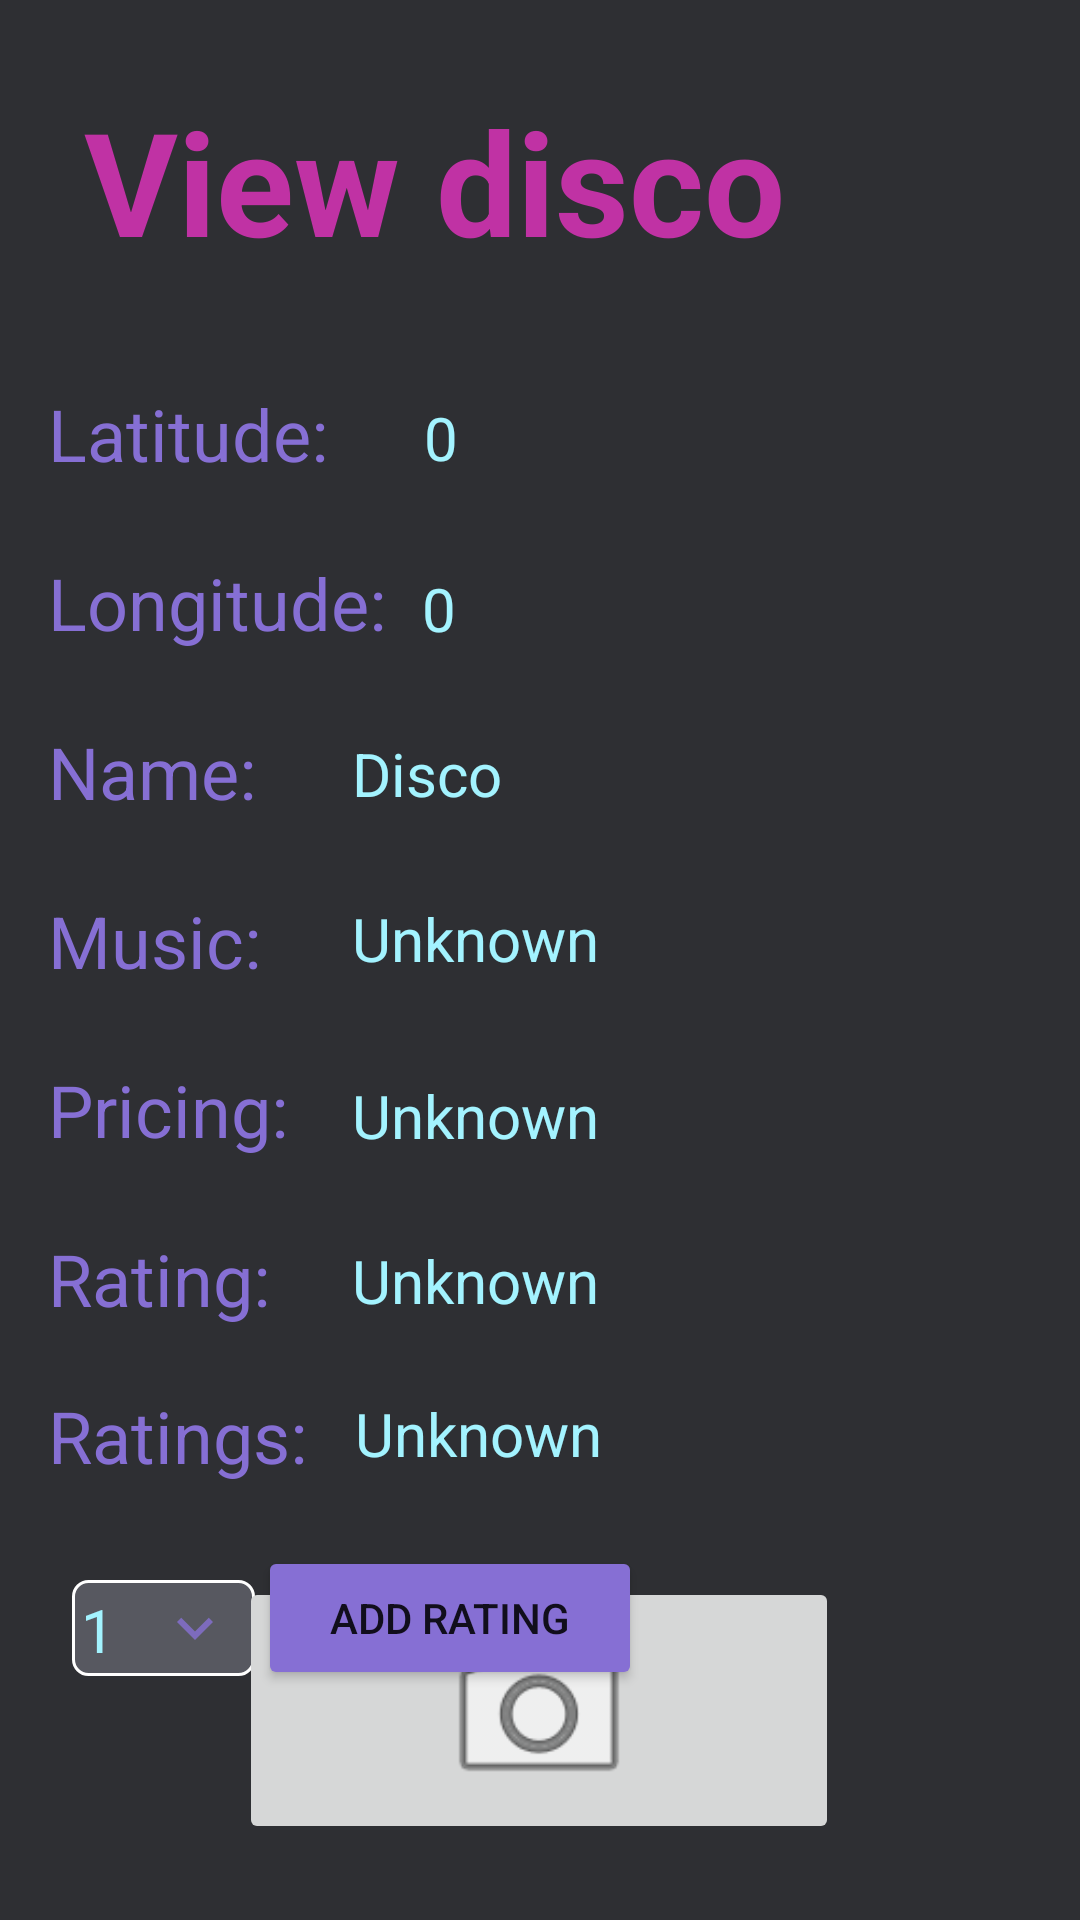

The Android layout XML behind this screen, and the referenced resources:
<!-- AndroidManifest.xml: application theme Theme.ShinyDisco -->
<!-- res/layout/fragment_view_disco.xml -->
<FrameLayout xmlns:android="http://schemas.android.com/apk/res/android"
    xmlns:app="http://schemas.android.com/apk/res-auto"
    xmlns:tools="http://schemas.android.com/tools"
    android:layout_width="match_parent"
    android:layout_height="match_parent"
    tools:context="ui.ViewDiscoScreen.ViewDiscoFragment">

    <androidx.constraintlayout.widget.ConstraintLayout
        android:layout_width="match_parent"
        android:layout_height="match_parent"
        android:background="@color/main_app_color"
        tools:context="ui.AddDiscoScreen.AddDiscoFragment">

        <TextView
            android:id="@+id/disco_ratings_count_textview"
            android:layout_width="wrap_content"
            android:layout_height="wrap_content"
            android:layout_marginStart="16dp"
            android:layout_marginLeft="16dp"
            android:layout_marginTop="20dp"
            android:text="@string/ratings_colon"
            android:textColor="@color/shiny_disco_purple"
            android:textSize="24sp"
            app:layout_constraintStart_toStartOf="parent"
            app:layout_constraintTop_toBottomOf="@+id/disco_rating_textview" />

        <TextView
            android:id="@+id/disco_ratings_count_value_textview"
            android:layout_width="wrap_content"
            android:layout_height="wrap_content"
            android:layout_marginStart="16dp"
            android:layout_marginLeft="16dp"
            android:layout_marginTop="24dp"
            android:text="@string/unknown"
            android:textColor="@color/shiny_disco_light_cyan"
            android:textSize="20sp"
            app:layout_constraintStart_toEndOf="@+id/disco_ratings_count_textview"
            app:layout_constraintTop_toBottomOf="@+id/disco_rating_value_textview" />

        <Spinner
            android:id="@+id/spinner_disco_add_rating"
            style="@style/SpinnerTheme"
            android:layout_width="61dp"
            android:layout_height="32dp"
            android:layout_marginStart="24dp"
            android:layout_marginLeft="24dp"
            android:layout_marginTop="32dp"
            android:dropDownWidth="wrap_content"
            android:entries="@array/rating"
            android:spinnerDropDownItemStyle="@style/Theme.ShinyDisco"
            android:spinnerMode="dialog"
            app:layout_constraintStart_toStartOf="parent"
            app:layout_constraintTop_toBottomOf="@+id/disco_ratings_count_textview" />

        <TextView
            android:id="@+id/disco_music_value_textview"
            android:layout_width="wrap_content"
            android:layout_height="wrap_content"
            android:layout_marginStart="32dp"
            android:layout_marginLeft="32dp"
            android:layout_marginTop="28dp"
            android:text="@string/unknown"
            android:textColor="@color/shiny_disco_light_cyan"
            android:textSize="20sp"
            app:layout_constraintStart_toEndOf="@+id/disco_name_textview"
            app:layout_constraintTop_toBottomOf="@+id/disco_name_value_textview" />

        <TextView
            android:id="@+id/disco_pricing_value_textview"
            android:layout_width="wrap_content"
            android:layout_height="wrap_content"
            android:layout_marginStart="32dp"
            android:layout_marginLeft="32dp"
            android:layout_marginTop="32dp"
            android:text="@string/unknown"
            android:textColor="@color/shiny_disco_light_cyan"
            android:textSize="20sp"
            app:layout_constraintStart_toEndOf="@+id/disco_name_textview"
            app:layout_constraintTop_toBottomOf="@+id/disco_music_value_textview" />

        <TextView
            android:id="@+id/disco_rating_value_textview"
            android:layout_width="wrap_content"
            android:layout_height="wrap_content"
            android:layout_marginStart="32dp"
            android:layout_marginLeft="32dp"
            android:layout_marginTop="28dp"
            android:text="@string/unknown"
            android:textColor="@color/shiny_disco_light_cyan"
            android:textSize="20sp"
            app:layout_constraintStart_toEndOf="@+id/disco_name_textview"
            app:layout_constraintTop_toBottomOf="@+id/disco_pricing_value_textview" />

        <TextView
            android:id="@+id/disco_name_value_textview"
            android:layout_width="wrap_content"
            android:layout_height="wrap_content"
            android:layout_marginStart="32dp"
            android:layout_marginLeft="32dp"
            android:layout_marginTop="28dp"
            android:text="@string/disco"
            android:textColor="@color/shiny_disco_light_cyan"
            android:textSize="20sp"
            app:layout_constraintStart_toEndOf="@+id/disco_name_textview"
            app:layout_constraintTop_toBottomOf="@+id/disco_longitude_value_textview" />

        <TextView
            android:id="@+id/disco_pricing_textview"
            android:layout_width="wrap_content"
            android:layout_height="wrap_content"
            android:layout_marginStart="16dp"
            android:layout_marginLeft="16dp"
            android:layout_marginTop="24dp"
            android:text="@string/pricing_colon"
            android:textColor="@color/shiny_disco_purple"
            android:textSize="24sp"
            app:layout_constraintStart_toStartOf="parent"
            app:layout_constraintTop_toBottomOf="@+id/disco_music_textview" />

        <TextView
            android:id="@+id/disco_music_textview"
            android:layout_width="wrap_content"
            android:layout_height="wrap_content"
            android:layout_marginStart="16dp"
            android:layout_marginLeft="16dp"
            android:layout_marginTop="24dp"
            android:text="@string/music_colon"
            android:textColor="@color/shiny_disco_purple"
            android:textSize="24sp"
            app:layout_constraintStart_toStartOf="parent"
            app:layout_constraintTop_toBottomOf="@+id/disco_name_textview" />

        <TextView
            android:id="@+id/disco_rating_textview"
            android:layout_width="wrap_content"
            android:layout_height="wrap_content"
            android:layout_marginStart="16dp"
            android:layout_marginLeft="16dp"
            android:layout_marginTop="24dp"
            android:text="@string/rating_colon"
            android:textColor="@color/shiny_disco_purple"
            android:textSize="24sp"
            app:layout_constraintStart_toStartOf="parent"
            app:layout_constraintTop_toBottomOf="@+id/disco_pricing_textview" />

        <TextView
            android:id="@+id/disco_latitude_textview"
            android:layout_width="wrap_content"
            android:layout_height="wrap_content"
            android:layout_marginStart="16dp"
            android:layout_marginLeft="16dp"
            android:layout_marginTop="36dp"
            android:text="@string/latitude_colon"
            android:textColor="@color/shiny_disco_purple"
            android:textSize="24sp"
            app:layout_constraintStart_toStartOf="parent"
            app:layout_constraintTop_toBottomOf="@+id/view_disco_text" />

        <TextView
            android:id="@+id/disco_latitude_value_textview"
            android:layout_width="wrap_content"
            android:layout_height="wrap_content"
            android:layout_marginStart="32dp"
            android:layout_marginLeft="32dp"
            android:layout_marginTop="40dp"
            android:text="@string/zero_number"
            android:textColor="@color/shiny_disco_light_cyan"
            android:textSize="20sp"
            app:layout_constraintStart_toEndOf="@+id/disco_latitude_textview"
            app:layout_constraintTop_toBottomOf="@+id/view_disco_text" />

        <TextView
            android:id="@+id/view_disco_text"
            android:layout_width="wrap_content"
            android:layout_height="wrap_content"
            android:layout_marginStart="28dp"
            android:layout_marginLeft="28dp"
            android:layout_marginTop="28dp"
            android:text="@string/view_disco"
            android:textColor="@color/shiny_disco_pink"
            android:textSize="48sp"
            android:textStyle="bold"
            app:layout_constraintStart_toStartOf="parent"
            app:layout_constraintTop_toTopOf="parent" />

        <TextView
            android:id="@+id/disco_longitude_value_textview"
            android:layout_width="wrap_content"
            android:layout_height="wrap_content"
            android:layout_marginStart="12dp"
            android:layout_marginLeft="12dp"
            android:layout_marginTop="30dp"
            android:text="@string/zero_number"
            android:textColor="@color/shiny_disco_light_cyan"
            android:textSize="20sp"
            app:layout_constraintStart_toEndOf="@+id/disco_longitude_textview"
            app:layout_constraintTop_toBottomOf="@+id/disco_latitude_value_textview" />

        <TextView
            android:id="@+id/disco_longitude_textview"
            android:layout_width="wrap_content"
            android:layout_height="wrap_content"
            android:layout_marginStart="16dp"
            android:layout_marginLeft="16dp"
            android:layout_marginTop="24dp"
            android:text="@string/longitude_colon"
            android:textColor="@color/shiny_disco_purple"
            android:textSize="24sp"
            app:layout_constraintStart_toStartOf="parent"
            app:layout_constraintTop_toBottomOf="@+id/disco_latitude_textview" />

        <TextView
            android:id="@+id/disco_name_textview"
            android:layout_width="wrap_content"
            android:layout_height="wrap_content"
            android:layout_marginStart="16dp"
            android:layout_marginLeft="16dp"
            android:layout_marginTop="24dp"
            android:text="@string/name_colon"
            android:textColor="@color/shiny_disco_purple"
            android:textSize="24sp"
            app:layout_constraintStart_toStartOf="parent"
            app:layout_constraintTop_toBottomOf="@+id/disco_longitude_textview" />

        <Button
            android:id="@+id/add_rating_button"
            android:layout_width="128dp"
            android:layout_height="48dp"
            android:layout_marginTop="24dp"
            android:enabled="true"
            android:text="@string/add_rating"
            app:backgroundTint="@color/buttoncolor"
            app:layout_constraintEnd_toEndOf="parent"
            app:layout_constraintHorizontal_bias="0.371"
            app:layout_constraintStart_toStartOf="parent"
            app:layout_constraintTop_toBottomOf="@+id/disco_ratings_count_value_textview" />

        <ImageButton
            android:id="@+id/disco_image_button"
            android:layout_width="200dp"
            android:layout_height="89dp"
            android:layout_marginTop="16dp"
            android:contentDescription="@string/disco_image_button_description"
            android:scaleType="fitCenter"
            android:src="@android:drawable/ic_menu_camera"
            app:layout_constraintBottom_toBottomOf="parent"
            app:layout_constraintEnd_toEndOf="parent"
            app:layout_constraintHorizontal_bias="0.497"
            app:layout_constraintStart_toStartOf="parent"
            app:layout_constraintTop_toBottomOf="@+id/disco_rating_textview"
            app:layout_constraintVertical_bias="0.726" />

    </androidx.constraintlayout.widget.ConstraintLayout>

</FrameLayout>
<!-- resources referenced by this layout -->
<resources>
  <string-array name="rating">
          <item>1</item>
          <item>2</item>
          <item>3</item>
          <item>4</item>
          <item>5</item>
          <item>6</item>
          <item>7</item>
          <item>8</item>
          <item>9</item>
          <item>10</item>
      </string-array>
  <color name="main_app_color">#2E2F33</color>
  <color name="shiny_disco_light_cyan">#A3F3FF</color>
  <color name="shiny_disco_pink">#C032A4</color>
  <color name="shiny_disco_purple">#866FD4</color>
  <string name="add_rating">Add rating</string>
  <string name="disco">Disco</string>
  <string name="disco_image_button_description">Image for disco to be added</string>
  <string name="latitude_colon">Latitude:</string>
  <string name="longitude_colon">Longitude:</string>
  <string name="music_colon">Music:</string>
  <string name="name_colon">Name:</string>
  <string name="pricing_colon">Pricing:</string>
  <string name="rating_colon">Rating:</string>
  <string name="ratings_colon">Ratings:</string>
  <string name="unknown">Unknown</string>
  <string name="view_disco">View disco</string>
  <string name="zero_number">0</string>
  <style name="SpinnerTheme" parent="android:Widget.Spinner">
          <item name="android:textColor">@color/shiny_disco_light_cyan</item>
          <item name="android:textSize">20sp</item>
          <item name="android:background">@drawable/spinner_background</item>
      </style>
  <color name="shiny_disco_cyan">#34BCDB</color>
  <color name="shiny_disco_dark_cyan">#3CB1FD</color>
  <style name="SpinnerItem" parent="@android:style/Widget.TextView.SpinnerItem">
          <item name="android:textColor">@color/shiny_disco_light_cyan</item>
          <item name="android:textSize">20sp</item>
      </style>
  <style name="SpinnerItem.DropDownItem" parent="@android:style/Widget.DropDownItem.Spinner">
          <item name="android:textColor">@color/shiny_disco_light_cyan</item>
          <item name="android:textSize">20sp</item>
          <item name="android:background">@drawable/spinner_background</item>
      </style>
  <style name="SettingsItemTheme" parent="@style/PreferenceThemeOverlay">
          <item name="android:textColorPrimary">@color/shiny_disco_cyan</item>
          <item name="android:textColor">@color/shiny_disco_cyan</item>
          <item name="android:textColorSecondary">@color/shiny_disco_light_cyan</item>
          <item name="colorSecondary">@color/shiny_disco_light_cyan</item>
          <item name="colorAccent">@color/shiny_disco_light_cyan</item>
          <item name="colorControlHighlight">@color/shiny_disco_light_cyan</item>
          <item name="colorControlNormal">@color/shiny_disco_light_cyan</item>
          <item name="colorControlActivated">@color/shiny_disco_light_cyan</item>
          <item name="android:colorForeground">@color/shiny_disco_light_cyan</item>
      </style>
  <color name="main_app_color_light">#575860</color>
  <!-- drawable spinner_select_icon (drawable-anydpi) -->
  <vector xmlns:android="http://schemas.android.com/apk/res/android"
      android:width="24dp"
      android:height="24dp"
      android:viewportWidth="24"
      android:viewportHeight="24"
      android:tint="#866FD4"
      android:alpha="0.8">
    <path
        android:fillColor="@android:color/white"
        android:pathData="M16.59,8.59L12,13.17 7.41,8.59 6,10l6,6 6,-6z"/>
  </vector>
</resources>
